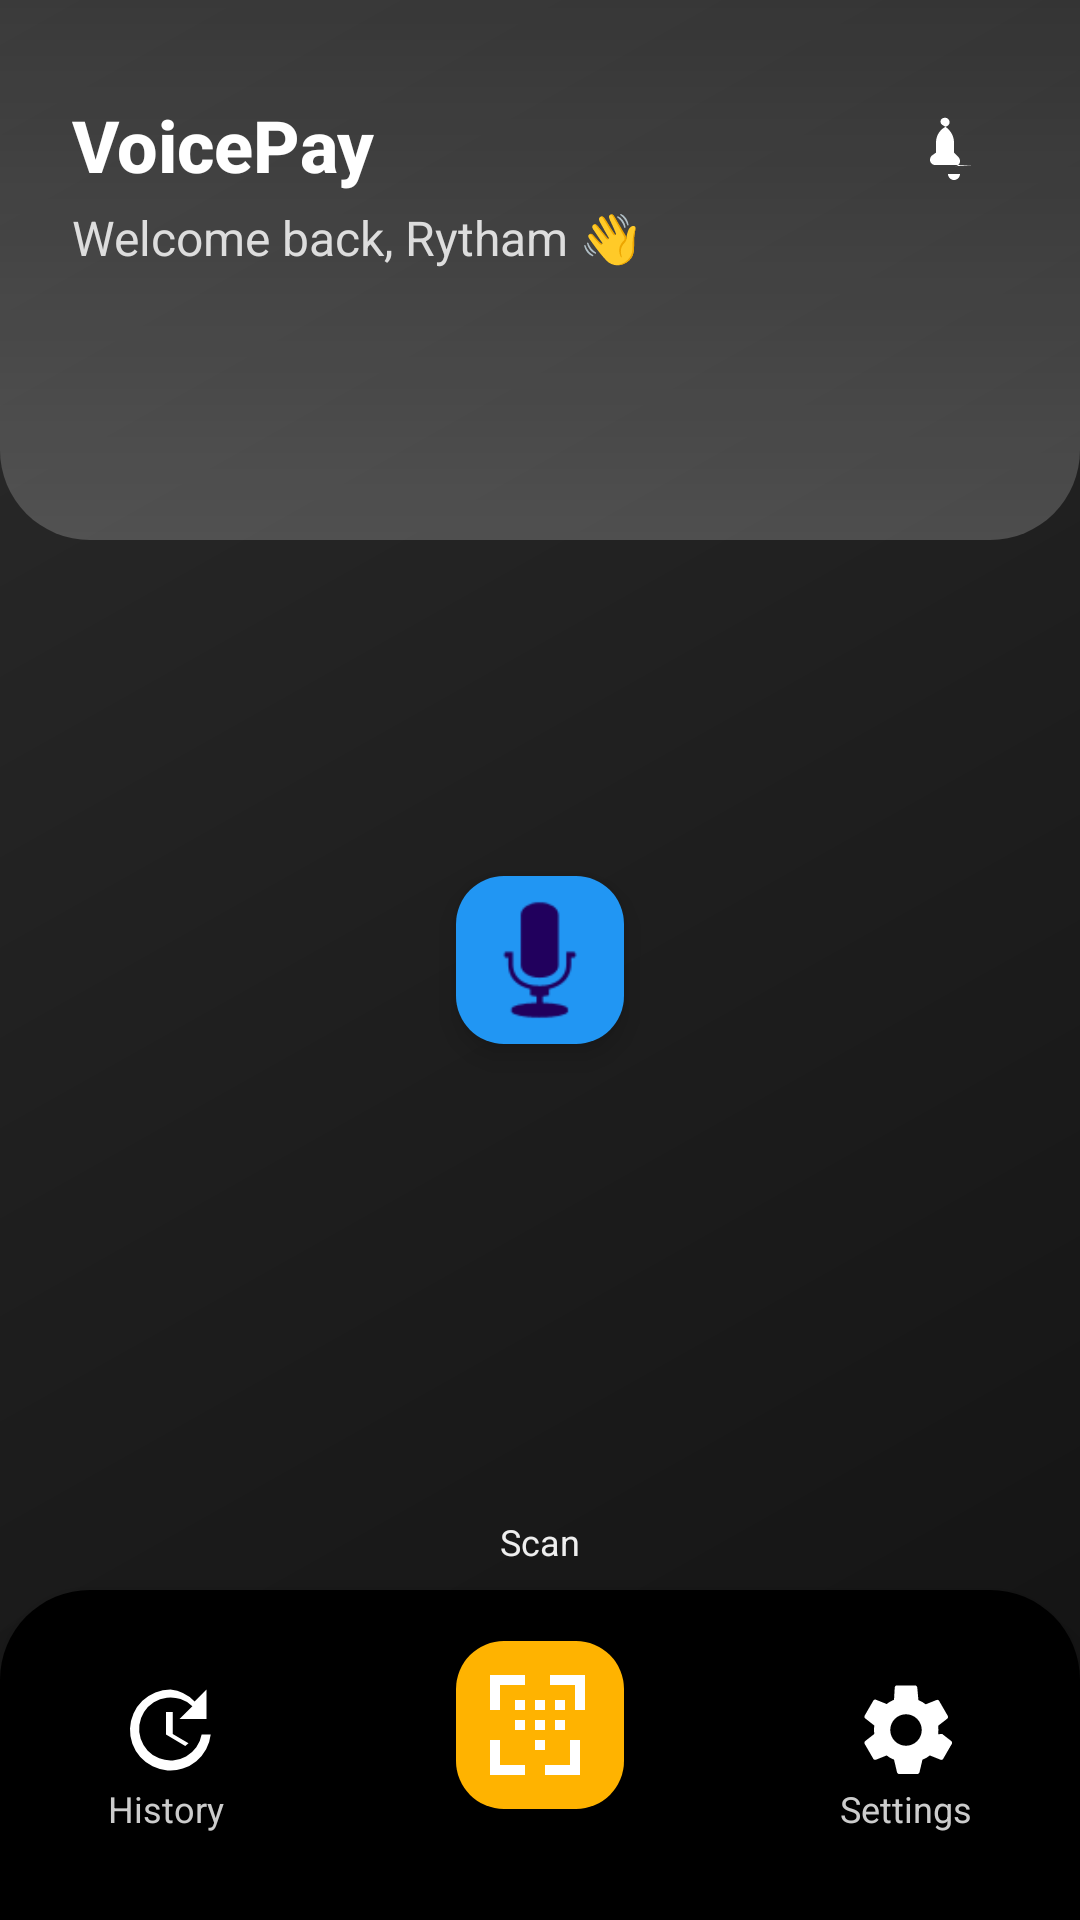

Here is an Android app screen rendered from its layout file. Give the layout XML and the strings, colors and styles it references.
<!-- AndroidManifest.xml: application theme Theme.VoiceUPI -->
<!-- res/layout/activity_main.xml -->
<RelativeLayout
    xmlns:android="http://schemas.android.com/apk/res/android"
    xmlns:app="http://schemas.android.com/apk/res-auto"
    android:layout_width="match_parent"
    android:layout_height="match_parent"
    android:background="@drawable/bg_dark_gradient"
    android:padding="0dp">

    
    <RelativeLayout
        android:id="@+id/top_layer"
        android:layout_width="match_parent"
        android:layout_height="180dp"
        android:layout_alignParentTop="true"
        android:paddingStart="24dp"
        android:paddingEnd="24dp"
        android:paddingTop="32dp"
        android:paddingBottom="16dp"
        android:background="@drawable/bg_top_glass"
        android:elevation="6dp">

        <TextView
            android:id="@+id/app_title"
            android:layout_width="wrap_content"
            android:layout_height="wrap_content"
            android:text="VoicePay"
            android:textColor="#FFFFFF"
            android:textSize="24sp"
            android:textStyle="bold"
            android:fontFamily="sans-serif-medium" />

        <TextView
            android:id="@+id/header_subtitle"
            android:layout_below="@id/app_title"
            android:layout_marginTop="4dp"
            android:layout_width="wrap_content"
            android:layout_height="wrap_content"
            android:text="Welcome back, Rytham 👋"
            android:textColor="#DDDDDD"
            android:textSize="16sp"
            android:fontFamily="sans-serif" />

        <ImageButton
            android:id="@+id/header_icon"
            android:layout_width="36dp"
            android:layout_height="36dp"
            android:layout_alignParentEnd="true"
            android:layout_alignParentTop="true"
            android:src="@drawable/ic_notifications"
            android:background="@android:color/transparent"
            android:contentDescription="Notifications"
            android:tint="#FFFFFF" />
    </RelativeLayout>

    
    <com.google.android.material.floatingactionbutton.FloatingActionButton
        android:id="@+id/fab_mic"
        android:layout_width="wrap_content"
        android:layout_height="wrap_content"
        android:layout_centerInParent="true"
        android:contentDescription="Voice Input"
        android:src="@android:drawable/ic_btn_speak_now"
        app:backgroundTint="#2196F3"
        app:rippleColor="#FF4081"
        app:maxImageSize="56dp"
        app:fabSize="normal" />

    
    <RelativeLayout
        android:id="@+id/footer"
        android:layout_width="match_parent"
        android:layout_height="110dp"
        android:layout_alignParentBottom="true"
        android:background="@drawable/footer_black_curved"
        android:elevation="10dp">

        
        <LinearLayout
            android:id="@+id/layout_history"
            android:layout_width="wrap_content"
            android:layout_height="wrap_content"
            android:orientation="vertical"
            android:layout_marginStart="36dp"
            android:layout_centerVertical="true"
            android:layout_alignParentStart="true"
            android:gravity="center_horizontal">

            <ImageView
                android:id="@+id/btn_history"
                android:layout_width="36dp"
                android:layout_height="36dp"
                android:src="@drawable/ic_history"
                android:tint="#FFFFFF"
                android:contentDescription="History" />

            <TextView
                android:layout_width="wrap_content"
                android:layout_height="wrap_content"
                android:text="History"
                android:textColor="#CCCCCC"
                android:textSize="12sp"
                android:fontFamily="sans-serif" />
        </LinearLayout>

        
        <LinearLayout
            android:id="@+id/layout_settings"
            android:layout_width="wrap_content"
            android:layout_height="wrap_content"
            android:orientation="vertical"
            android:layout_marginEnd="36dp"
            android:layout_centerVertical="true"
            android:layout_alignParentEnd="true"
            android:gravity="center_horizontal">

            <ImageView
                android:id="@+id/btn_settings"
                android:layout_width="36dp"
                android:layout_height="36dp"
                android:src="@drawable/ic_settings"
                android:tint="#FFFFFF"
                android:contentDescription="Settings" />

            <TextView
                android:layout_width="wrap_content"
                android:layout_height="wrap_content"
                android:text="Settings"
                android:textColor="#CCCCCC"
                android:textSize="12sp"
                android:fontFamily="sans-serif" />
        </LinearLayout>

        
        <com.google.android.material.floatingactionbutton.FloatingActionButton
            android:id="@+id/fab_center_circle"
            android:layout_width="100dp"
            android:layout_height="100dp"
            android:layout_alignParentBottom="true"
            android:layout_marginBottom="37dp"
            android:backgroundTint="#FFB300"
            android:clickable="true"
            android:layout_centerInParent="true"
            android:elevation="16dp"
            android:scaleType="centerInside"
            android:src="@drawable/ic_qr_code_white"
            app:maxImageSize="40dp"
            app:tint="#FFFFFF" />
    </RelativeLayout>

    
    <TextView
        android:id="@+id/label_scan"
        android:layout_width="wrap_content"
        android:layout_height="wrap_content"
        android:text="Scan"
        android:textSize="12sp"
        android:textColor="#EEEEEE"
        android:fontFamily="sans-serif"
        android:layout_above="@id/footer"
        android:layout_centerHorizontal="true"
        android:layout_marginBottom="8dp" />
</RelativeLayout>
<!-- resources referenced by this layout -->
<resources>
  <!-- drawable bg_dark_gradient (drawable) -->
  <?xml version="1.0" encoding="utf-8"?>
  <shape xmlns:android="http://schemas.android.com/apk/res/android">
      <gradient
          android:startColor="#121212"
          android:centerColor="#1E1E1E"
          android:endColor="#2C2C2C"
          android:angle="135"
          android:type="linear" />
  </shape>
  <!-- drawable bg_top_glass (drawable) -->
  <shape xmlns:android="http://schemas.android.com/apk/res/android">
      <gradient
          android:startColor="#33FFFFFF"
          android:endColor="#11FFFFFF"
          android:angle="90"/>
      <corners android:bottomLeftRadius="30dp" android:bottomRightRadius="30dp"/>
  </shape>
  <!-- drawable footer_black_curved (drawable) -->
  <shape xmlns:android="http://schemas.android.com/apk/res/android">
      <solid android:color="#000000"/>
      <corners android:topLeftRadius="30dp" android:topRightRadius="30dp"/>
  </shape>
  <!-- drawable ic_history (drawable) -->
  <vector xmlns:android="http://schemas.android.com/apk/res/android"
      android:width="24dp"
      android:height="24dp"
      android:viewportWidth="24"
      android:viewportHeight="24">
      <path
          android:fillColor="#FFFFFF"
          android:pathData="M13,3a9,9 0,1 0,8.94 10h-2.02a7,7 0,1 1-2.06-6.29l-2.86,2.86H21V3l-2.64,2.64A8.96,8.96 0,0 0,13,3zM12,8v5l4.28,2.54L17,14.97l-3.5-2.09V8H12z"/>
  </vector>
  <!-- drawable ic_notifications (drawable) -->
  <vector xmlns:android="http://schemas.android.com/apk/res/android"
      android:width="24dp"
      android:height="24dp"
      android:viewportWidth="24"
      android:viewportHeight="24">
      <path
          android:fillColor="#FFFFFF"
          android:pathData="M12 22c1.1 0 1.99-.9 1.99-2H10c0 1.1.89 2 2 2zM18.29 17H5.71C4.77 17 4 16.23 4 15.29c0-.55.22-1.05.59-1.41L6 12.88V9.5c0-2.48 1.51-4.6 3.64-5.45.53-.21.9-.73.9-1.31 0-.83-.67-1.5-1.5-1.5S7.5 1.67 7.5 2.5c0 .58.36 1.09.9 1.31C10.49 4.9 12 7.02 12 9.5v3.38l1.41 1.41c.37.36.59.86.59 1.41 0 .94-.77 1.71-1.71 1.71z"/>
  </vector>
  <!-- drawable ic_qr_code_white (drawable) -->
  <vector xmlns:android="http://schemas.android.com/apk/res/android"
      android:width="48dp"
      android:height="48dp"
      android:viewportWidth="24"
      android:viewportHeight="24">
      <path
          android:fillColor="#FFFFFF"
          android:pathData="M4,4h5V2H2v7h2V4zm15,0v5h2V2h-7v2h5zM4,15H2v7h7v-2H4v-5zm16,0h-2v5h-5v2h7v-7zM7,7h2v2H7zM11,7h2v2h-2zM15,7h2v2h-2zM7,11h2v2H7zM11,11h2v2h-2zM15,11h2v2h-2zM11,15h2v2h-2z"/>
  </vector>
  <!-- drawable ic_settings (drawable) -->
  <vector xmlns:android="http://schemas.android.com/apk/res/android"
      android:width="24dp"
      android:height="24dp"
      android:viewportWidth="24"
      android:viewportHeight="24">
      <path
          android:fillColor="#FFFFFF"
          android:pathData="M19.14,12.94c0.04,-0.31 0.06,-0.63 0.06,-0.94s-0.02,-0.63 -0.06,-0.94l2.03,-1.58c0.18,-0.14 0.23,-0.4 0.12,-0.61l-1.92,-3.32c-0.11,-0.21 -0.37,-0.3 -0.59,-0.22l-2.39,0.96a7.027,7.027 0,0 0,-1.63 -0.94L14.5,2.5c-0.05,-0.24 -0.26,-0.41 -0.5,-0.41h-4c-0.24,0 -0.45,0.17 -0.5,0.41L9.34,5.29c-0.59,0.23 -1.13,0.53 -1.63,0.94L5.32,5.27c-0.22,-0.09 -0.48,0.01 -0.59,0.22L2.81,8.81c-0.12,0.21 -0.07,0.47 0.12,0.61l2.03,1.58c-0.04,0.31 -0.06,0.63 -0.06,0.94s0.02,0.63 0.06,0.94l-2.03,1.58c-0.18,0.14 -0.23,0.4 -0.12,0.61l1.92,3.32c0.11,0.21 0.37,0.3 0.59,0.22l2.39,-0.96c0.5,0.41 1.04,0.71 1.63,0.94l0.66,2.79c0.05,0.24 0.26,0.41 0.5,0.41h4c0.24,0 0.45,-0.17 0.5,-0.41l0.66,-2.79c0.59,-0.23 1.13,-0.53 1.63,-0.94l2.39,0.96c0.22,0.09 0.48,-0.01 0.59,-0.22l1.92,-3.32c0.12,-0.21 0.07,-0.47 -0.12,-0.61l-2.03,-1.58zM12,15.5c-1.93,0 -3.5,-1.57 -3.5,-3.5s1.57,-3.5 3.5,-3.5 3.5,1.57 3.5,3.5 -1.57,3.5 -3.5,3.5z"/>
  </vector>
  <style name="Theme.VoiceUPI" parent="Base.Theme.VoiceUPI" />
  <style name="Base.Theme.VoiceUPI" parent="Theme.Material3.DayNight.NoActionBar">
          
          
      </style>
</resources>
